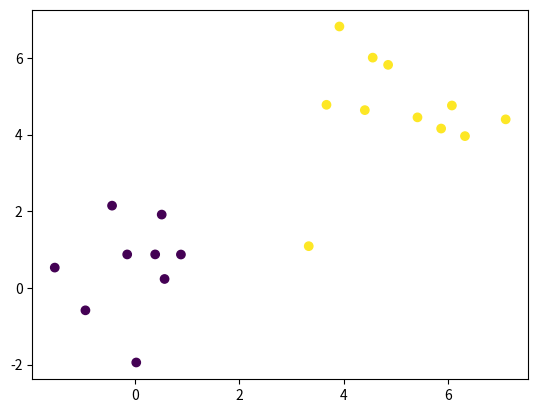

Source code (Python):
import matplotlib.pyplot as plt
import numpy as np

cluster0 = np.random.randn(10,2)
cluster1 = np.random.randn(10,2)+5

x = np.vstack([cluster0, cluster1])
y = np.array([0]*10 + [1] * 10)


w1 = 0
w2 = 0
b = 0

x1 = x[:,0]
x2 = x[:,1]

z = w1*x1 + w2*x2 + b

learning_rate = 0.01

def sigmoid(input):
    return 1 / (1+np.exp(-input))

def loss(Y, prediction):
    return -np.mean(Y * np.log(prediction) + (1-Y) * np.log(1-prediction))

for i in range(1000):
    z = w1*x1 + w2*x2 + b


    dldw1 = np.mean((sigmoid(z) - y) * x1)
    dldw2 = np.mean((sigmoid(z) - y) * x2)
    dldb = np.mean(sigmoid(z) - y)

    w1 -= dldw1 * learning_rate
    w2 -= dldw2 * learning_rate
    b -= dldb * learning_rate

    if i % 100 == 0:
        print(f"iteration {i}: loss= {loss(y, sigmoid(z))}")

predictions = np.round(sigmoid(z))
plt.scatter(x1, x2, c=predictions)
plt.show()
